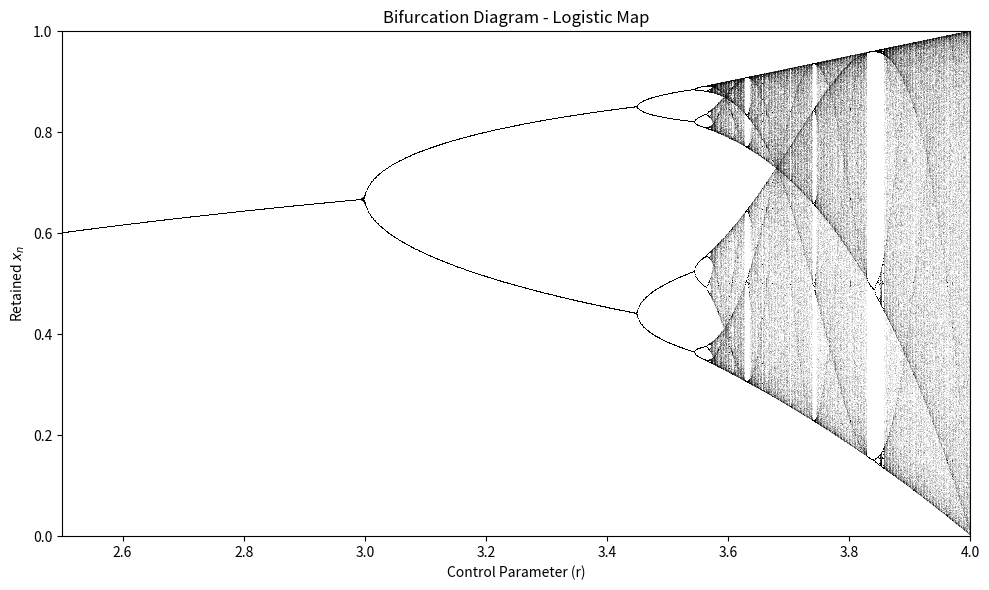

Source code (Python):
import numpy as np
import matplotlib.pyplot as plt

r_min, r_max = 2.5, 4.0
step = 0.001
R = np.arange(r_min, r_max, step)

X = np.full_like(R, 0.5)

total_iterations = 1000
transient = 500

plt.figure(figsize=(10, 6))

for i in range(total_iterations):
    X = R * X * (1 - X)
    
    if i >= transient:
        plt.plot(R, X, ',k', alpha=0.1)

plt.title('Bifurcation Diagram - Logistic Map')
plt.xlabel('Control Parameter (r)')
plt.ylabel('Retained $x_n$')
plt.xlim(r_min, r_max)
plt.ylim(0, 1)
plt.tight_layout()
plt.show()
